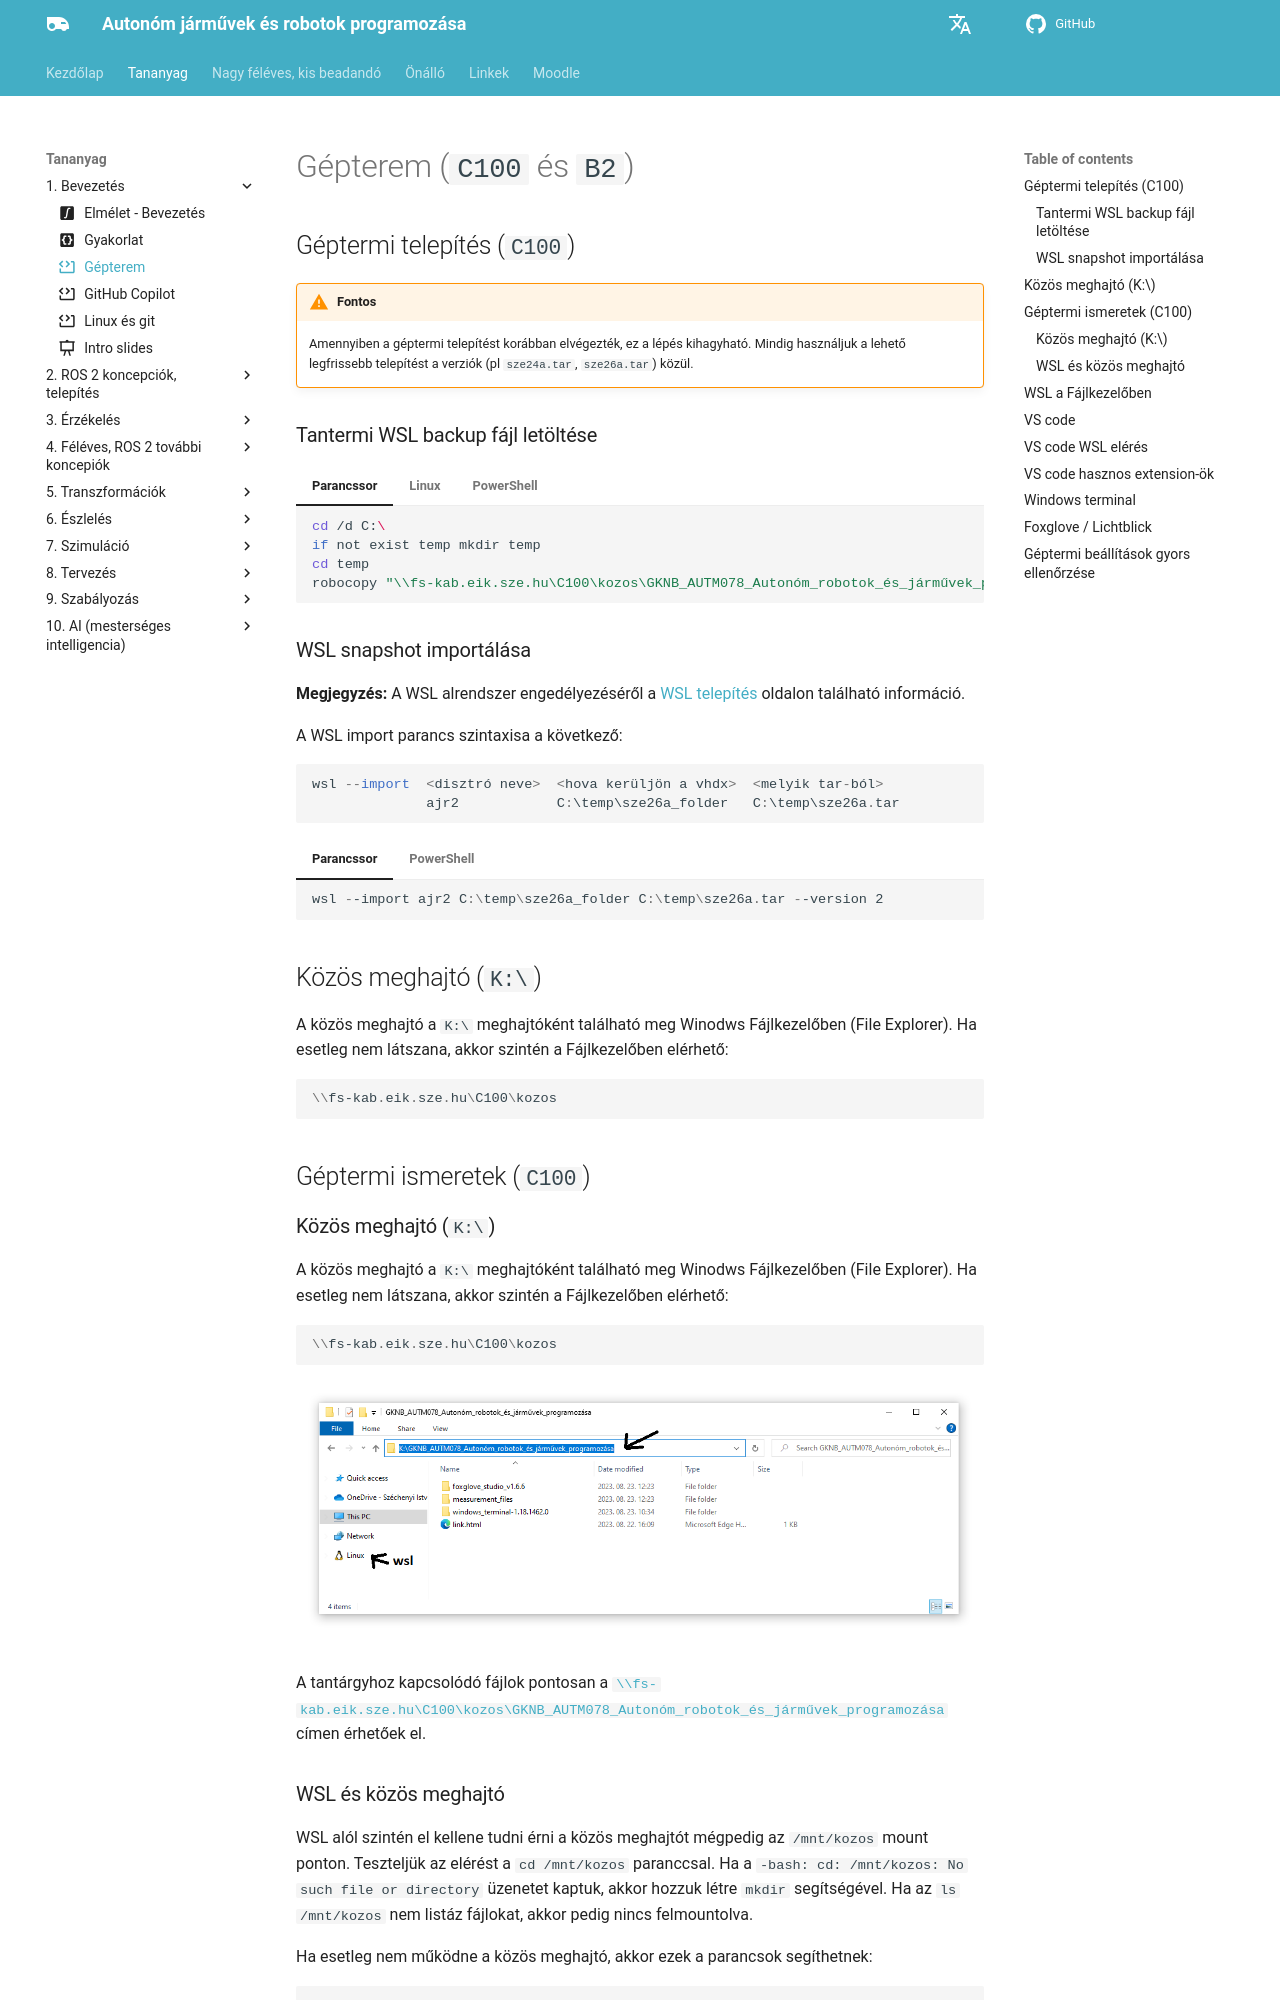

repository: sze-info/ajr · page: bevezetes/gepterem/index.html · generator: mkdocs

---
layout: default
title: Gépterem
parent: Bevezetés
# icon: material/plus-outline
icon: material/code-block-tags # kiegészítő tananyag
---

# Gépterem (`C100` és `B2`)

## Géptermi telepítés (`C100`)

!!! warning "Fontos"
    Amennyiben a géptermi telepítést korábban elvégezték, ez a lépés kihagyható.
    Mindig használjuk a lehető legfrissebb telepítést a verziók (pl `sze24a.tar`, `sze26a.tar`) közül.

### Tantermi WSL backup fájl letöltése

=== "Parancssor"

    ``` bash
    cd /d C:\
    if not exist temp mkdir temp
    cd temp
    robocopy "\\fs-kab.eik.sze.hu\C100\kozos\GKNB_AUTM078_Autonóm_robotok_és_járművek_programozása\wsl_backup" C:\temp sze26a.tar /Z /R:3 /W:5
    ```

=== "Linux"

    ``` bash
    cd /mnt/c & mkdir temp & cd temp
    rsync -avzh --progress /mnt/kozos/wsl_backup/sze26a.tar
    ```

=== "PowerShell"

    ``` powershell
    cd C:\ & mkdir temp & cd temp
    Copy-Item "\\fs-kab.eik.sze.hu\C100\kozos\GKNB_AUTM078_Autonóm_robotok_és_járművek_programozása\wsl_backup\sze26a.tar" -Destination "C:\temp\" -Recurse -Force
    ```
